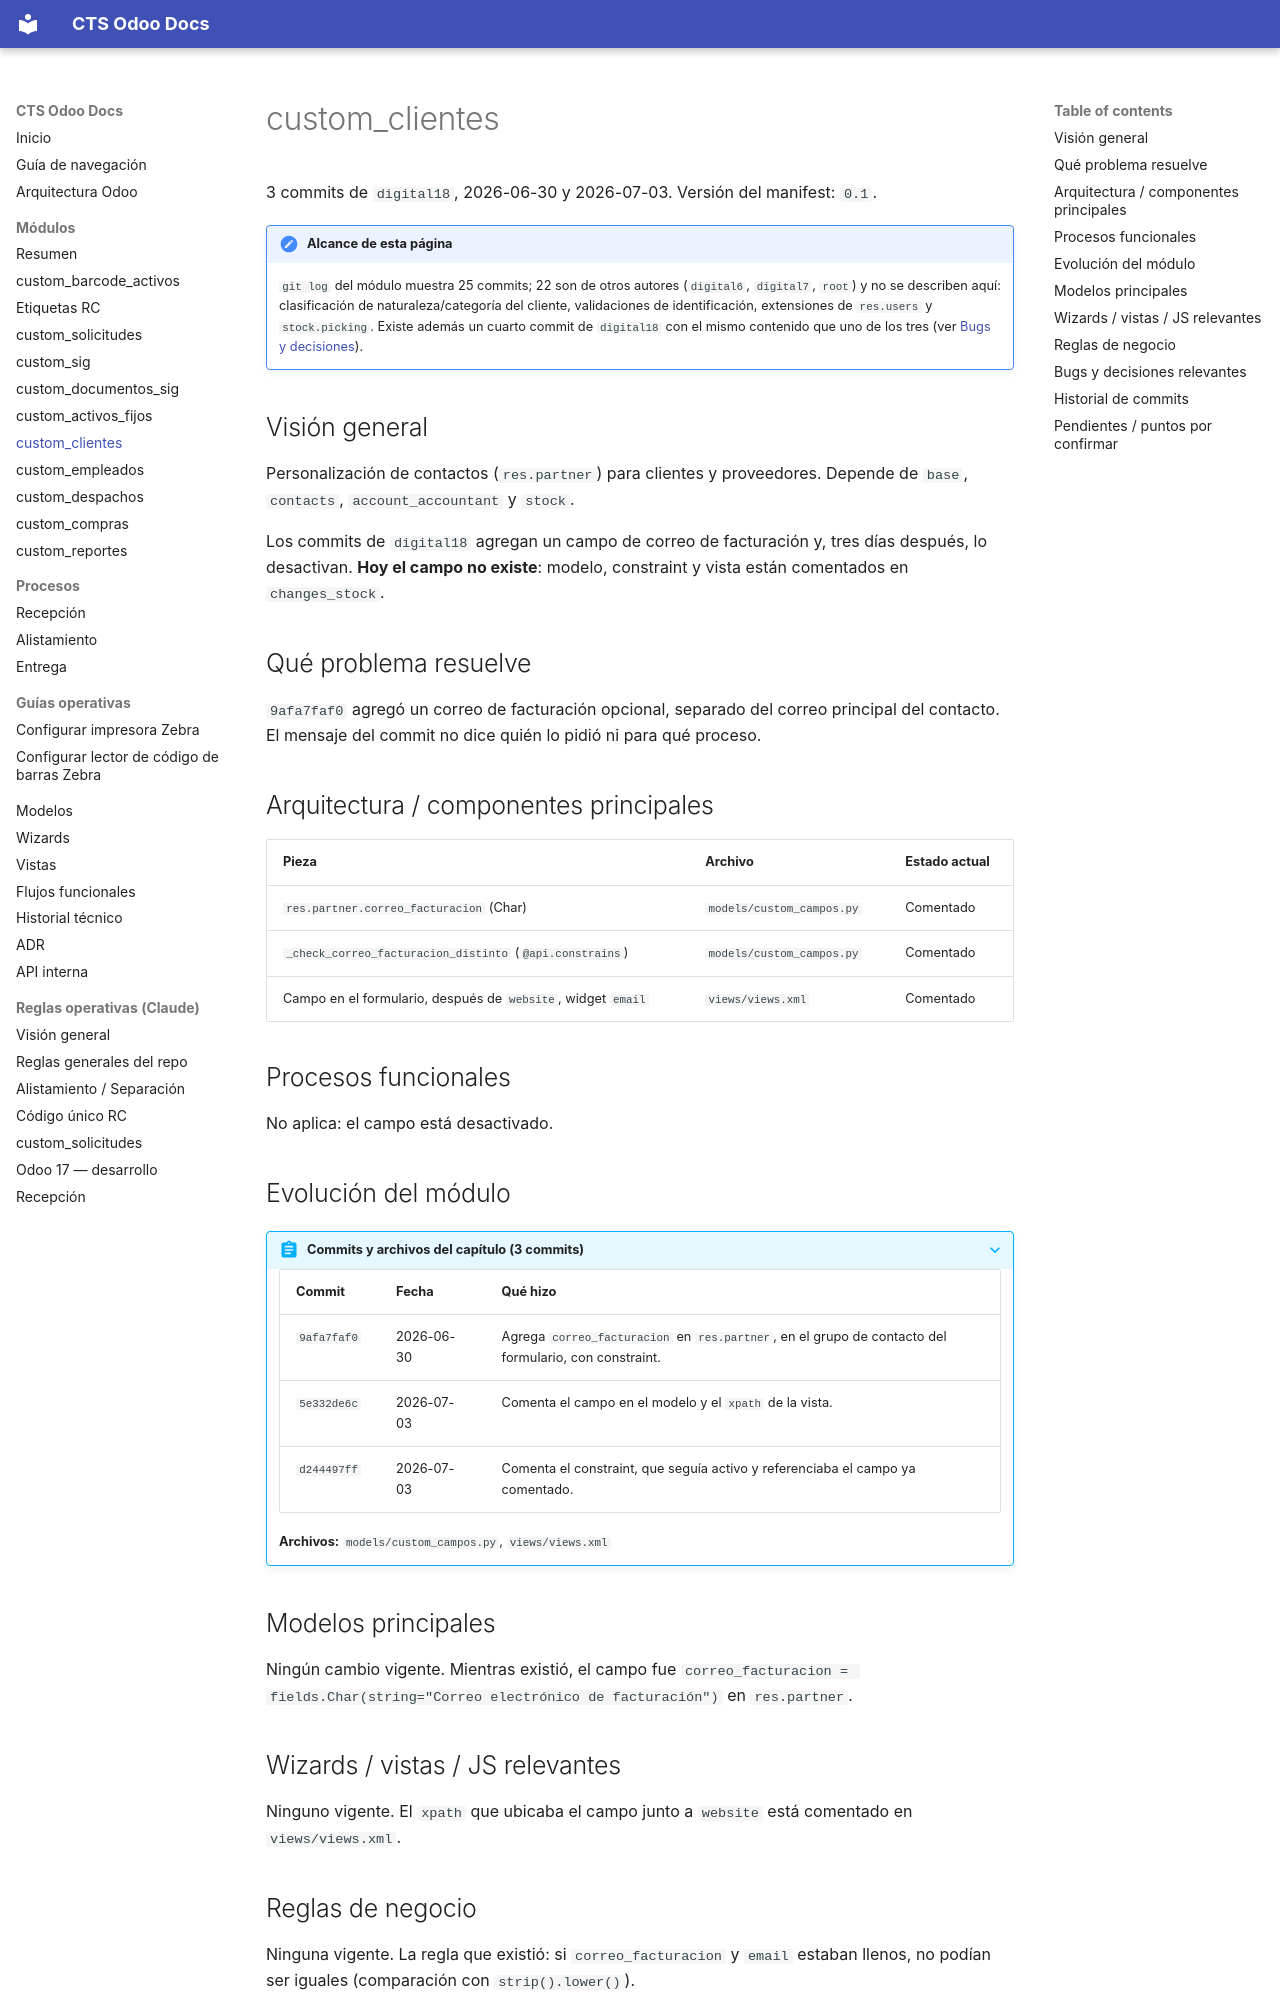

repository: digital18Dev/cts-odoo-docs · page: modulos/custom_clientes/index.html · generator: mkdocs

# custom_clientes

3 commits de `digital18`, 2026-06-30 y 2026-07-03. Versión del manifest: `0.1`.

!!! note "Alcance de esta página"
    `git log` del módulo muestra 25 commits; 22 son de otros autores (`digital6`, `digital7`, `root`) y no se describen aquí: clasificación de naturaleza/categoría del cliente, validaciones de identificación, extensiones de `res.users` y `stock.picking`. Existe además un cuarto commit de `digital18` con el mismo contenido que uno de los tres (ver [Bugs y decisiones](#bugs-y-decisiones-relevantes)).

## Visión general

Personalización de contactos (`res.partner`) para clientes y proveedores. Depende de `base`, `contacts`, `account_accountant` y `stock`.

Los commits de `digital18` agregan un campo de correo de facturación y, tres días después, lo desactivan. **Hoy el campo no existe**: modelo, constraint y vista están comentados en `changes_stock`.

## Qué problema resuelve

`9afa7faf0` agregó un correo de facturación opcional, separado del correo principal del contacto. El mensaje del commit no dice quién lo pidió ni para qué proceso.

## Arquitectura / componentes principales

| Pieza | Archivo | Estado actual |
|---|---|---|
| `res.partner.correo_facturacion` (Char) | `models/custom_campos.py` | Comentado |
| `_check_correo_facturacion_distinto` (`@api.constrains`) | `models/custom_campos.py` | Comentado |
| Campo en el formulario, después de `website`, widget `email` | `views/views.xml` | Comentado |

## Procesos funcionales

No aplica: el campo está desactivado.

## Evolución del módulo

??? abstract "Commits y archivos del capítulo (3 commits)"

    | Commit | Fecha | Qué hizo |
    |---|---|---|
    | `9afa7faf0` | 2026-06-30 | Agrega `correo_facturacion` en `res.partner`, en el grupo de contacto del formulario, con constraint. |
    | `5e332de6c` | 2026-07-03 | Comenta el campo en el modelo y el `xpath` de la vista. |
    | `d244497ff` | 2026-07-03 | Comenta el constraint, que seguía activo y referenciaba el campo ya comentado. |

    **Archivos:** `models/custom_campos.py`, `views/views.xml`

## Modelos principales

Ningún cambio vigente. Mientras existió, el campo fue `correo_facturacion = fields.Char(string="Correo electrónico de facturación")` en `res.partner`.

## Wizards / vistas / JS relevantes

Ninguno vigente. El `xpath` que ubicaba el campo junto a `website` está comentado en `views/views.xml`.

## Reglas de negocio

Ninguna vigente. La regla que existió: si `correo_facturacion` y `email` estaban llenos, no podían ser iguales (comparación con `strip().lower()`).

??? note "No era unicidad entre clientes"
    El título de `9afa7faf0` dice "validación de unicidad", pero el constraint solo comparaba los dos correos **del mismo contacto**. No impedía que dos clientes tuvieran el mismo correo de facturación.
